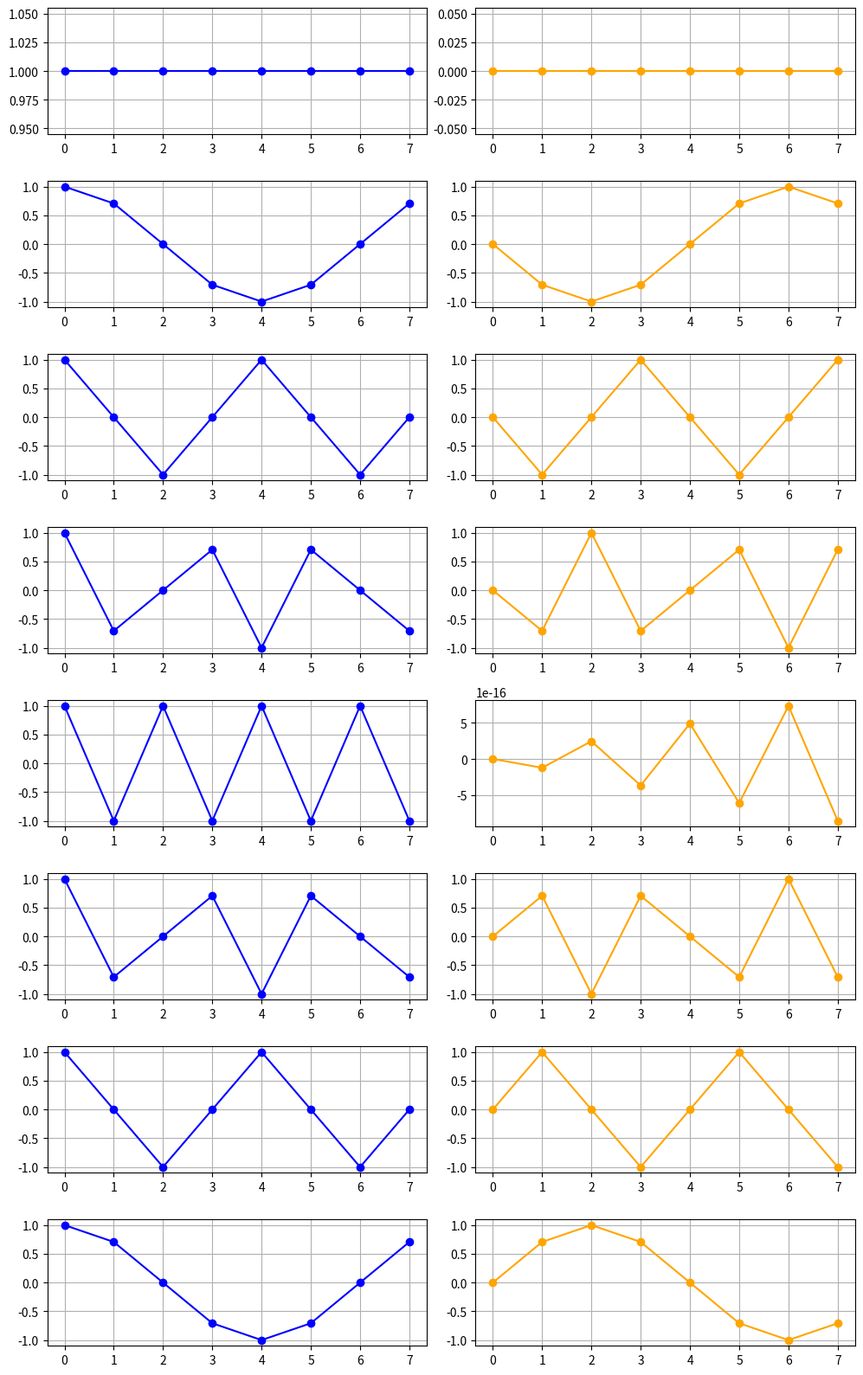

This figure's Python source:
import numpy as np
import matplotlib.pyplot as plt

N = 8
n = np.arange(N).reshape((N, 1))
k = np.arange(N).reshape((1, N))
F = np.exp(-2j * np.pi * n * k / N)

fig, axes = plt.subplots(N, 2, figsize = (10, 2 * N))
for i in range(N):
    axes[i, 0].plot(np.real(F[i, :]), 'o-', color = 'blue')
    axes[i, 0].grid(True)
    axes[i, 1].plot(np.imag(F[i, :]), 'o-', color = 'orange')
    axes[i, 1].grid(True)

plt.tight_layout()
plt.savefig("ex1.pdf")
plt.close()

FH_F = np.conj(F).T @ F
is_unitary = np.allclose(FH_F, N * np.eye(N))
norm_val = np.linalg.norm(FH_F - N * np.eye(N))
